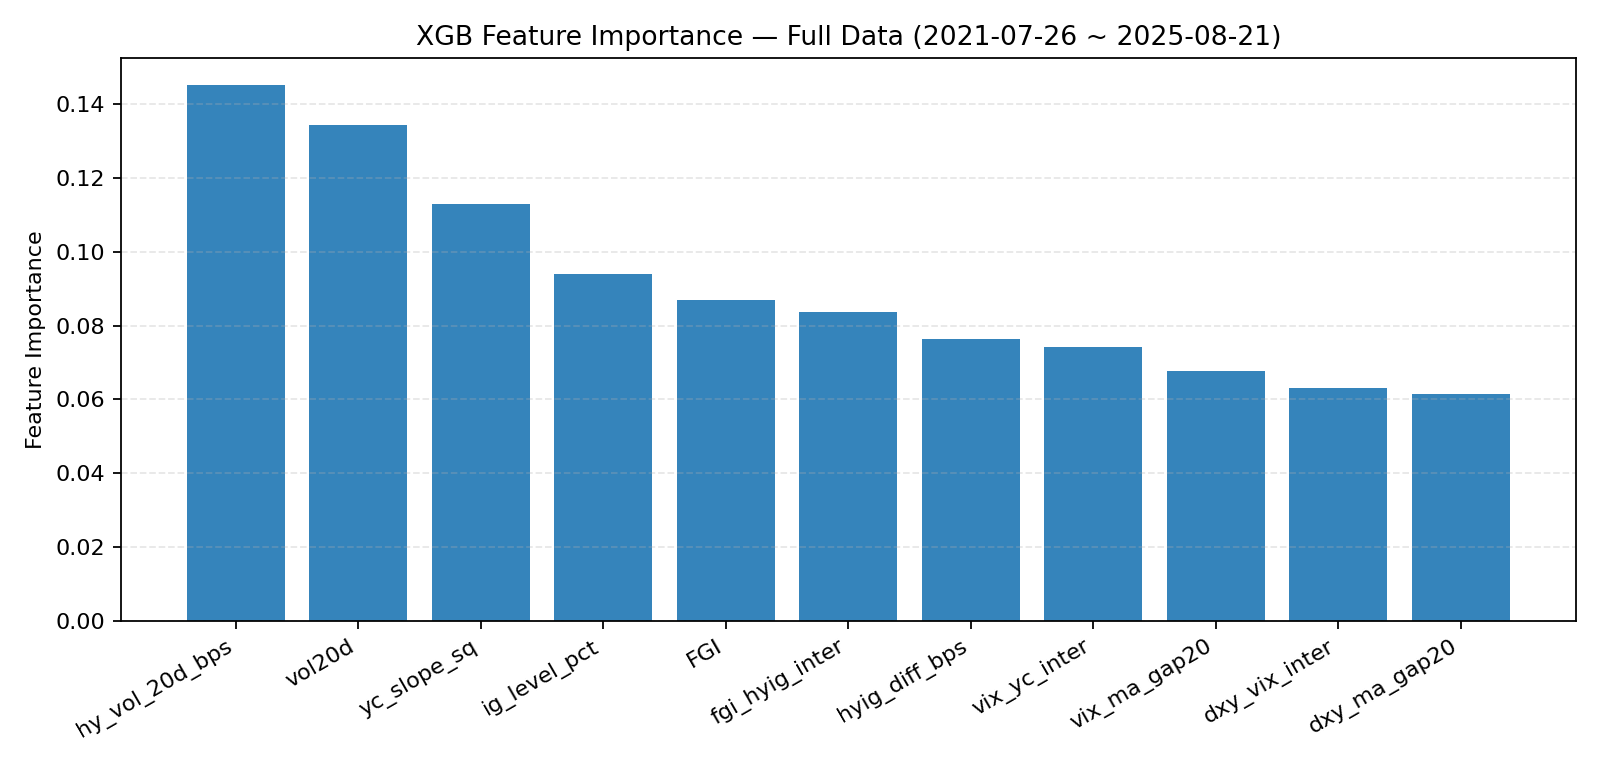

Values plotted in this chart, from the file beside it:
feature, importance
vol20d, 0.1343
hyig_diff_bps, 0.07638
FGI, 0.08699
ig_level_pct, 0.09388
dxy_ma_gap20, 0.06151
vix_ma_gap20, 0.06768
hy_vol_20d_bps, 0.1453
fgi_hyig_inter, 0.0837
yc_slope_sq, 0.1131
vix_yc_inter, 0.07412
dxy_vix_inter, 0.06306
